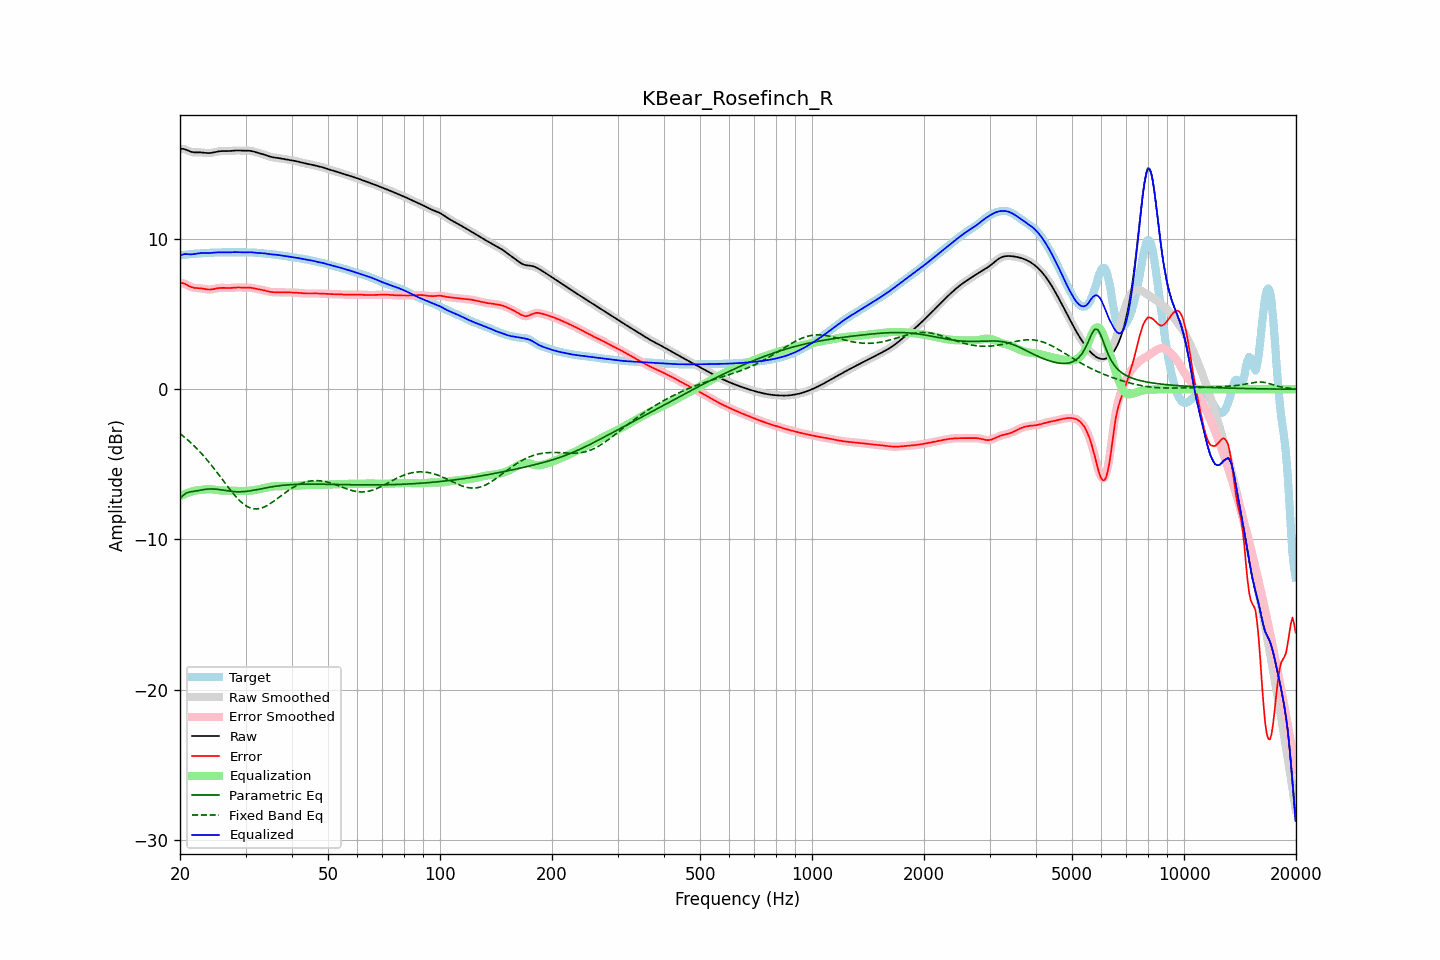

The file beside this chart, header and first rows:
frequency, raw, error, smoothed, error_smoothed, equalization, parametric_eq, fixed_band_eq, equalized_raw, equalized_smoothed, target
20.00, 16.00, 7.07, 16.00, 7.07, -7.12, -7.26, -2.95, 8.87, 8.88, 8.93
20.20, 16.01, 7.07, 16.00, 7.07, -7.07, -7.16, -3.04, 8.94, 8.93, 8.94
20.40, 16.00, 7.06, 15.99, 7.05, -7.02, -7.05, -3.12, 8.98, 8.97, 8.94
20.61, 15.98, 7.03, 15.97, 7.02, -6.98, -6.98, -3.21, 9.00, 9.00, 8.95
20.81, 15.93, 6.97, 15.93, 6.97, -6.93, -6.90, -3.30, 9.00, 9.00, 8.96
21.02, 15.88, 6.91, 15.89, 6.91, -6.89, -6.87, -3.39, 8.99, 8.99, 8.98
21.23, 15.84, 6.85, 15.84, 6.85, -6.86, -6.84, -3.49, 8.98, 8.98, 8.99
21.44, 15.80, 6.80, 15.80, 6.80, -6.83, -6.82, -3.59, 8.98, 8.98, 9.00
21.66, 15.78, 6.77, 15.78, 6.77, -6.79, -6.81, -3.69, 8.99, 8.99, 9.01
21.87, 15.77, 6.75, 15.77, 6.75, -6.76, -6.79, -3.79, 9.00, 9.01, 9.02
22.09, 15.76, 6.73, 15.76, 6.74, -6.74, -6.77, -3.90, 9.02, 9.02, 9.03
22.31, 15.76, 6.73, 15.76, 6.73, -6.72, -6.75, -4.01, 9.04, 9.04, 9.04
22.54, 15.77, 6.72, 15.77, 6.72, -6.71, -6.73, -4.12, 9.05, 9.05, 9.04
22.76, 15.76, 6.71, 15.76, 6.71, -6.70, -6.71, -4.24, 9.06, 9.06, 9.05
22.99, 15.76, 6.70, 15.76, 6.70, -6.69, -6.69, -4.35, 9.07, 9.07, 9.06
23.22, 15.74, 6.68, 15.74, 6.68, -6.68, -6.67, -4.48, 9.07, 9.07, 9.06
23.45, 15.73, 6.66, 15.73, 6.66, -6.66, -6.66, -4.60, 9.07, 9.07, 9.07
23.69, 15.72, 6.65, 15.72, 6.65, -6.66, -6.65, -4.72, 9.07, 9.07, 9.08
23.92, 15.72, 6.64, 15.72, 6.64, -6.65, -6.64, -4.85, 9.07, 9.07, 9.08
24.16, 15.73, 6.64, 15.73, 6.64, -6.65, -6.64, -4.99, 9.07, 9.07, 9.09
24.40, 15.74, 6.65, 15.74, 6.65, -6.66, -6.63, -5.12, 9.08, 9.08, 9.09
24.65, 15.77, 6.67, 15.77, 6.67, -6.68, -6.64, -5.25, 9.09, 9.09, 9.10
24.89, 15.79, 6.69, 15.79, 6.69, -6.69, -6.65, -5.39, 9.10, 9.10, 9.10
25.14, 15.82, 6.72, 15.82, 6.72, -6.71, -6.66, -5.53, 9.11, 9.11, 9.10
25.39, 15.84, 6.74, 15.83, 6.73, -6.72, -6.67, -5.67, 9.12, 9.11, 9.10
25.65, 15.85, 6.75, 15.85, 6.75, -6.73, -6.69, -5.81, 9.11, 9.12, 9.10
25.91, 15.85, 6.75, 15.85, 6.75, -6.74, -6.70, -5.96, 9.11, 9.11, 9.10
26.16, 15.86, 6.75, 15.85, 6.75, -6.74, -6.72, -6.10, 9.11, 9.11, 9.11
26.43, 15.85, 6.74, 15.85, 6.74, -6.74, -6.73, -6.24, 9.11, 9.11, 9.11
26.69, 15.85, 6.74, 15.85, 6.74, -6.74, -6.75, -6.38, 9.11, 9.11, 9.12
26.96, 15.85, 6.73, 15.85, 6.74, -6.75, -6.77, -6.52, 9.11, 9.11, 9.12
27.23, 15.86, 6.74, 15.86, 6.74, -6.75, -6.78, -6.66, 9.11, 9.11, 9.12
27.50, 15.87, 6.75, 15.87, 6.75, -6.75, -6.80, -6.80, 9.12, 9.12, 9.12
27.77, 15.88, 6.76, 15.88, 6.76, -6.76, -6.81, -6.93, 9.12, 9.12, 9.12
28.05, 15.89, 6.77, 15.89, 6.77, -6.76, -6.82, -7.05, 9.13, 9.13, 9.12
28.33, 15.89, 6.77, 15.89, 6.77, -6.77, -6.82, -7.17, 9.13, 9.13, 9.12
28.62, 15.90, 6.78, 15.89, 6.78, -6.77, -6.83, -7.29, 9.13, 9.13, 9.12
28.90, 15.89, 6.77, 15.89, 6.77, -6.77, -6.83, -7.40, 9.12, 9.12, 9.12
29.19, 15.89, 6.77, 15.89, 6.77, -6.77, -6.82, -7.50, 9.11, 9.11, 9.12
29.48, 15.88, 6.76, 15.88, 6.76, -6.77, -6.82, -7.59, 9.11, 9.11, 9.12
29.78, 15.88, 6.76, 15.88, 6.76, -6.77, -6.81, -7.68, 9.11, 9.11, 9.12
30.08, 15.88, 6.76, 15.88, 6.76, -6.77, -6.80, -7.75, 9.11, 9.11, 9.12
30.38, 15.88, 6.76, 15.88, 6.76, -6.76, -6.79, -7.82, 9.12, 9.12, 9.12
30.68, 15.88, 6.76, 15.88, 6.76, -6.75, -6.77, -7.87, 9.12, 9.12, 9.11
30.99, 15.87, 6.76, 15.86, 6.75, -6.74, -6.76, -7.91, 9.12, 9.12, 9.11
31.30, 15.85, 6.74, 15.84, 6.74, -6.73, -6.74, -7.94, 9.11, 9.11, 9.11
31.61, 15.82, 6.72, 15.82, 6.72, -6.72, -6.72, -7.96, 9.10, 9.10, 9.10
31.93, 15.79, 6.70, 15.79, 6.70, -6.70, -6.70, -7.97, 9.09, 9.09, 9.09
32.24, 15.76, 6.67, 15.76, 6.67, -6.68, -6.68, -7.97, 9.08, 9.08, 9.08
32.57, 15.72, 6.65, 15.73, 6.65, -6.66, -6.66, -7.95, 9.07, 9.07, 9.07
32.89, 15.70, 6.63, 15.70, 6.63, -6.63, -6.64, -7.93, 9.06, 9.06, 9.06
33.22, 15.67, 6.61, 15.67, 6.61, -6.61, -6.61, -7.90, 9.06, 9.06, 9.05
33.55, 15.64, 6.59, 15.63, 6.59, -6.58, -6.59, -7.86, 9.05, 9.05, 9.04
33.89, 15.60, 6.57, 15.60, 6.57, -6.56, -6.57, -7.81, 9.04, 9.04, 9.03
34.23, 15.56, 6.54, 15.56, 6.54, -6.54, -6.55, -7.75, 9.02, 9.02, 9.02
34.57, 15.52, 6.51, 15.52, 6.51, -6.51, -6.53, -7.69, 9.00, 9.00, 9.01
34.92, 15.48, 6.48, 15.48, 6.49, -6.49, -6.51, -7.62, 8.99, 8.99, 9.00
35.27, 15.46, 6.47, 15.46, 6.47, -6.48, -6.50, -7.55, 8.98, 8.98, 8.99
35.62, 15.44, 6.46, 15.44, 6.46, -6.47, -6.48, -7.47, 8.97, 8.97, 8.98
35.97, 15.42, 6.46, 15.42, 6.46, -6.46, -6.46, -7.40, 8.97, 8.96, 8.97
... 635 more rows
